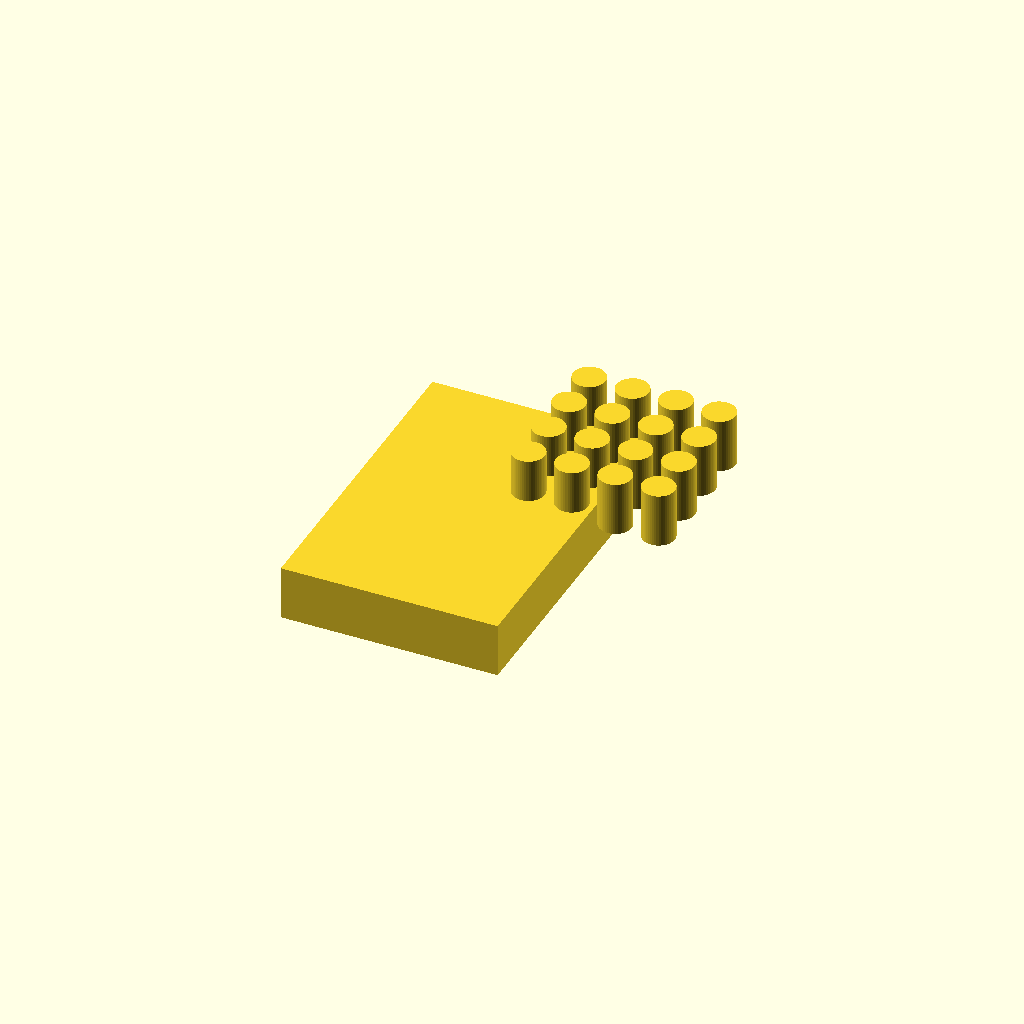
Cell 1: the model at its default parameters.
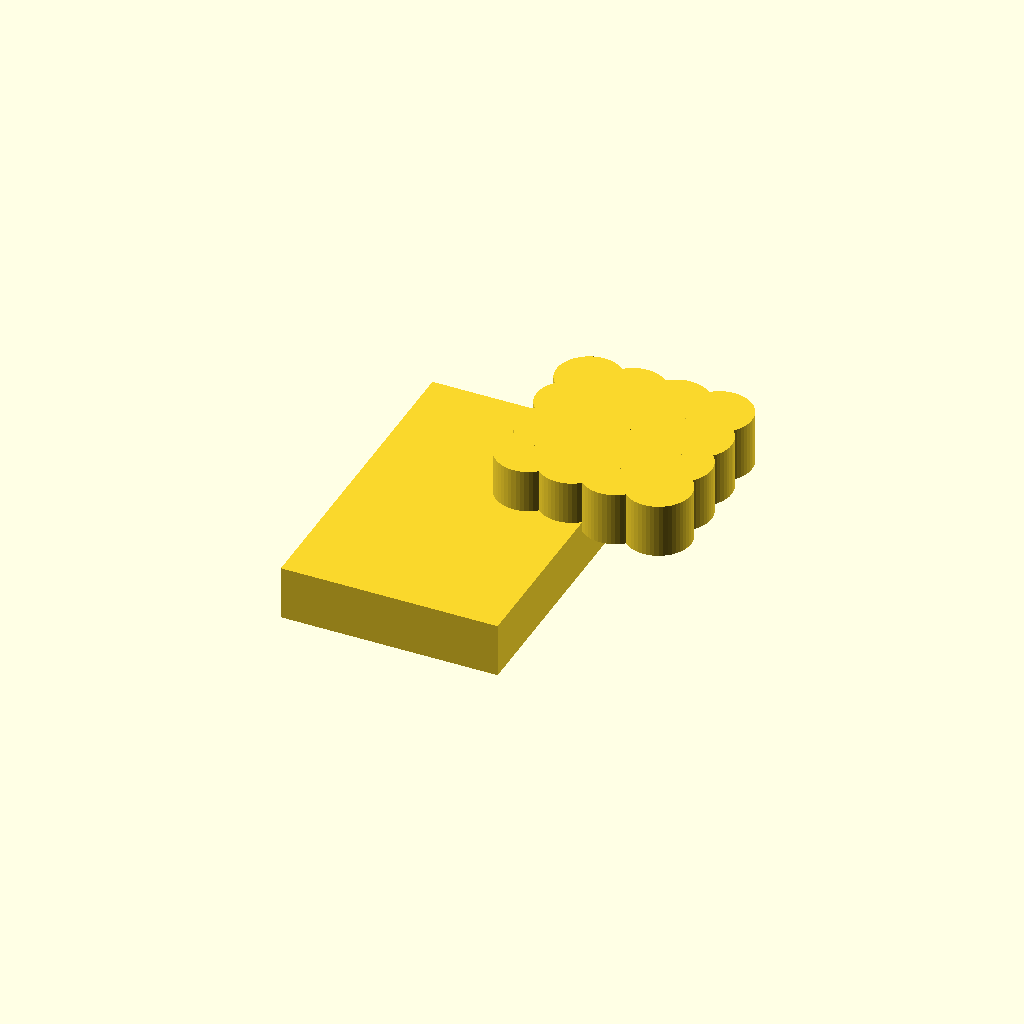
Cell 2 — holeDiameter set to 6, the other parameters unchanged.
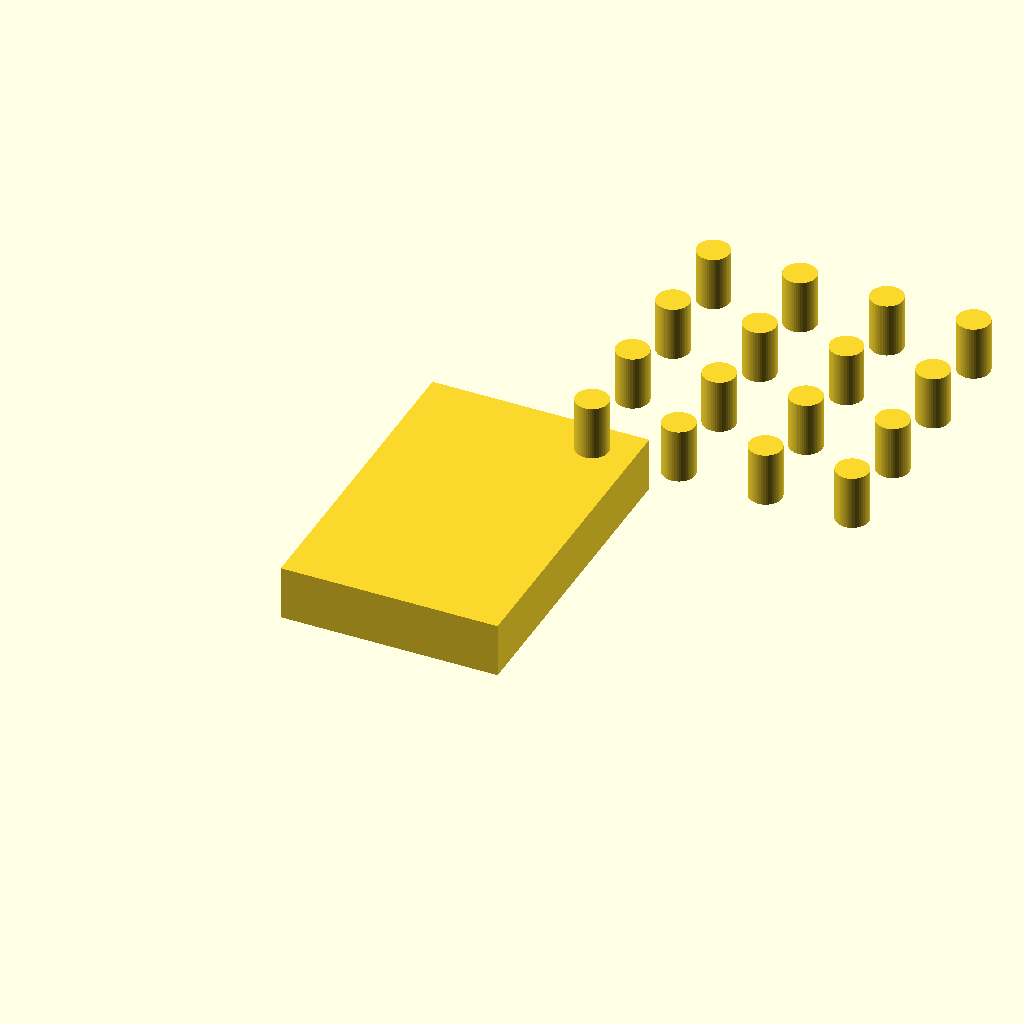
Cell 3: the same model with holeDistance = 8.
All cells are drawn from one camera (rotation 55°, 0°, 25°, orthographic, colour scheme Cornfield), so only the parameter changes between them.
OpenSCAD source file bench/smallmodels/grammar/e2e/qwen2.5-coder-1.5b/reply_free.scad:
// Define the dimensions of the plate
$fn = 50; // For better round corners
$fnHole = 50; // For better round holes

// Define the dimensions of the holes
holeDiameter = 3;
holeDistance = 4;

// Create the plate
module plate() {
    // Create the base of the plate
    translate([0, 0, 0]) {
        cube([20, 30, 5], center = true);
    }

    // Create the holes
    translate([holeDistance, holeDistance, holeDistance]) {
        for (i = [0:3]) {
            for (j = [0:3]) {
                translate([i * holeDistance, j * holeDistance, 0]) {
                    cylinder(r = holeDiameter / 2, h = 5, center = true);
                }
            }
        }
    }
}

// Call the plate module
plate();
Customizer parameters (derived from the source; name, type, default, range or options):
holeDiameter: number, default 3
holeDistance: number, default 4
